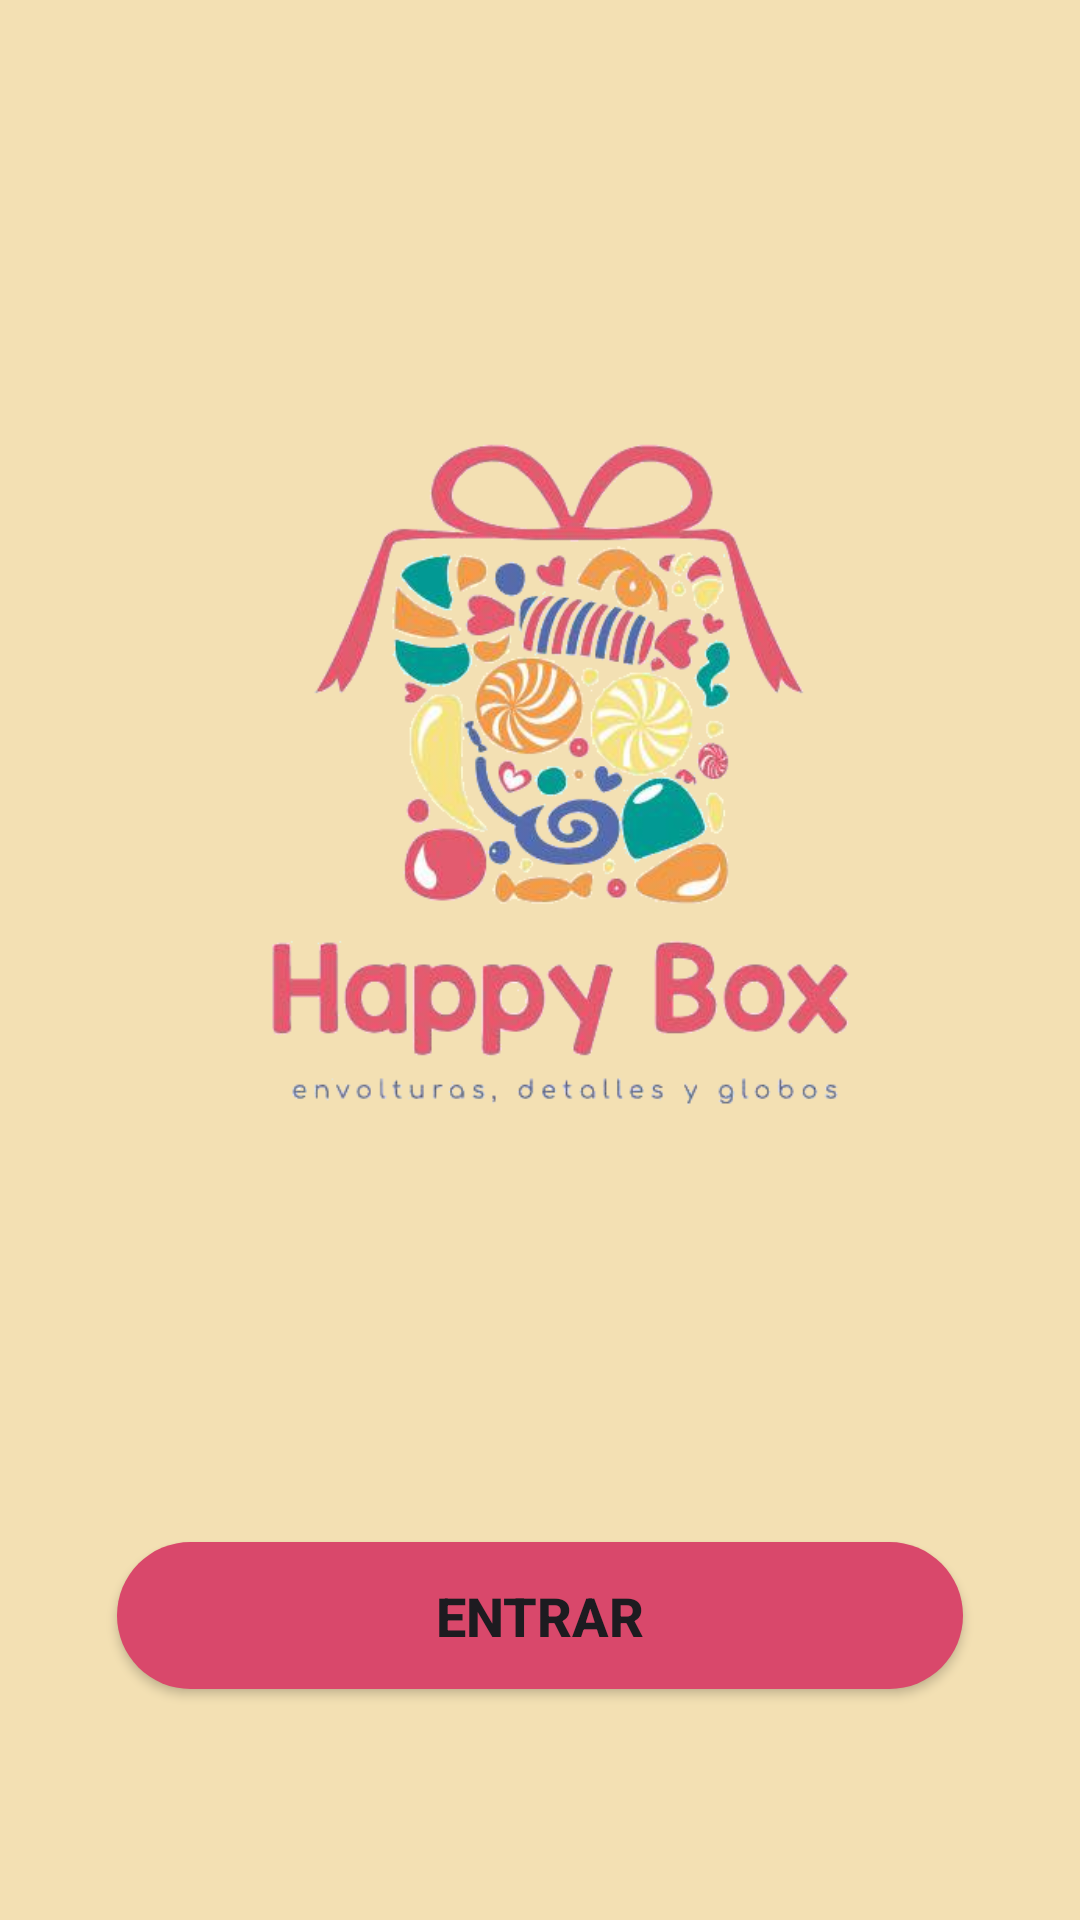

Here is an Android app screen rendered from its layout file. Give the layout XML and the strings, colors and styles it references.
<!-- AndroidManifest.xml: application theme Theme.ProyectoFinal_Regalos -->
<!-- res/layout/activity_main.xml -->
<?xml version="1.0" encoding="utf-8"?>
<androidx.constraintlayout.widget.ConstraintLayout xmlns:android="http://schemas.android.com/apk/res/android"
    xmlns:app="http://schemas.android.com/apk/res-auto"
    xmlns:tools="http://schemas.android.com/tools"
    android:id="@+id/main"
    android:layout_width="match_parent"
    android:layout_height="match_parent"
    tools:context=".MainActivity">


    <LinearLayout
        android:id="@+id/linearLayout2"
        android:layout_width="match_parent"
        android:layout_height="match_parent"
        android:background="@color/pastel"
        android:orientation="horizontal"
        tools:layout_editor_absoluteX="-16dp"
        tools:layout_editor_absoluteY="0dp">

    </LinearLayout>

    <ImageView
        android:id="@+id/logoHappyBox"
        android:layout_width="0dp"
        android:layout_height="0dp"
        app:layout_constraintDimensionRatio="H,1:1"
        app:layout_constraintBottom_toTopOf="@+id/btn_inicioEntrar"
        app:layout_constraintEnd_toEndOf="parent"
        app:layout_constraintStart_toStartOf="parent"
        app:layout_constraintTop_toTopOf="parent"
        app:srcCompat="@drawable/happybox" />

    <Button
        android:id="@+id/btn_inicioEntrar"
        android:layout_width="282dp"
        android:layout_height="49dp"
        android:background="@drawable/round_button"
        android:text="@string/inicioentrar"
        android:textSize="18sp"
        android:textStyle="bold"
        app:layout_constraintBottom_toBottomOf="parent"
        app:layout_constraintEnd_toEndOf="parent"
        app:layout_constraintStart_toStartOf="parent"
        app:layout_constraintTop_toBottomOf="@+id/logoHappyBox" />



</androidx.constraintlayout.widget.ConstraintLayout>
<!-- resources referenced by this layout -->
<resources>
  <color name="pastel">#F3E0B3</color>
  <!-- drawable happybox: png bitmap (drawable, 328525 bytes) -->
  <!-- drawable round_button (drawable) -->
  <?xml version="1.0" encoding="utf-8"?>
  <selector xmlns:android="http://schemas.android.com/apk/res/android">
      <item>
          <shape android:shape="rectangle">
              <solid android:color="@color/rosa"/>
              <corners android:radius="50dp"/>
          </shape>
      </item>
  </selector>
  <string name="inicioentrar">Entrar</string>
  <style name="Theme.ProyectoFinal_Regalos" parent="Base.Theme.ProyectoFinal_Regalos" />
  <color name="rosa">#D9486B</color>
  <style name="Base.Theme.ProyectoFinal_Regalos" parent="Theme.Material3.DayNight.NoActionBar">
          
          
          <item name="colorPrimary">@color/rosa</item>
      </style>
</resources>
